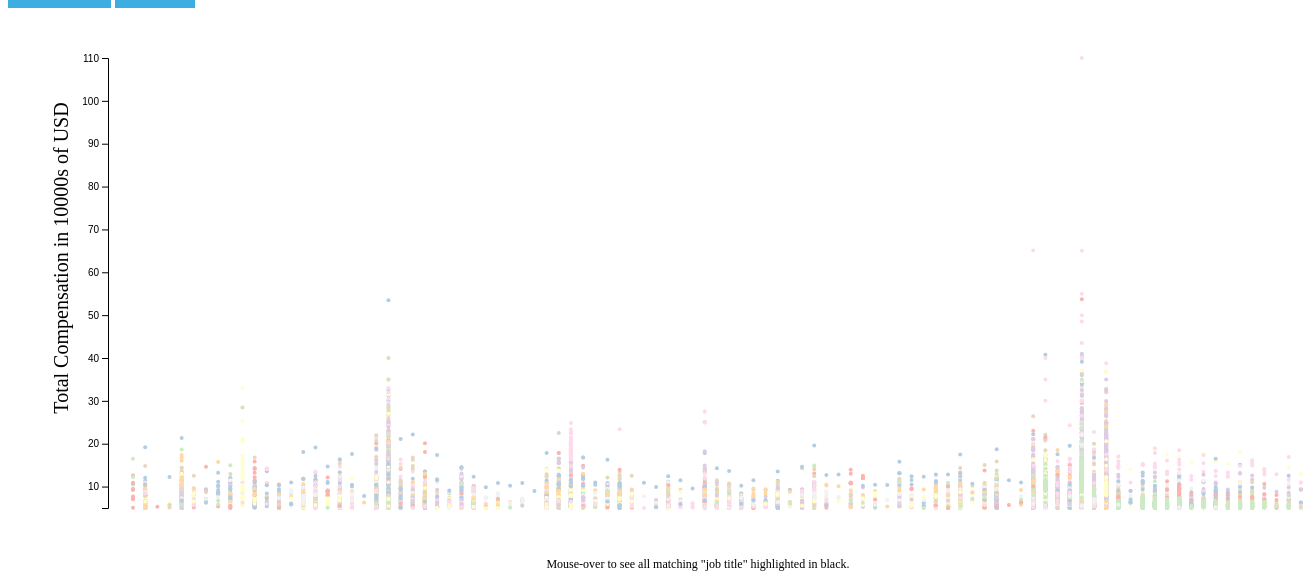
D3 v5 page, settled after 480 driven frames (8 s of simulated time); the page loaded 1 data file(s).


// ── js/bubblechart.js
function draw_bubble_data(the_data, colors_field, xaxis_field) {
    let max_salary = 0;
    let min_salary = 9999999999;
    let xaxis_field_domain = [];
    let caxis_field_domain = []
    for (let datum of the_data) {
        if (datum.total_compensation > max_salary) {
            max_salary = datum.total_compensation;
        }
        if (datum.total_compensation < min_salary) {
            min_salary = datum.total_compensation;
        }
        if (!(xaxis_field_domain.indexOf(datum[xaxis_field]) > -1)) {
            xaxis_field_domain.push(datum[xaxis_field]);
        }
        if (!(caxis_field_domain.indexOf(datum[colors_field]) > -1)) {
            caxis_field_domain.push(datum[colors_field]);
        }
    }

    max_salary = max_salary / 10000;
    min_salary = min_salary / 10000;

    let colors_field_pretty = colors_field.replace("_", " ");
    let xaxis_field_pretty = xaxis_field.replace("_", " ");


    // set up the bubblechart area
    var g = d3.select("#chart-area")
        .append("svg")
            .attr("width", width + margin.left + margin.right)
            .attr("height", height + margin.top + margin.bottom)
            .attr("id", "bubble_chart_svg")
        .append("g")
            .attr("transform", "translate(" + margin.left +
                ", " + margin.top + ")")
            .attr("id", "bubble_chart_g");

    var time = 0;

    // Scales
    var y = d3.scaleLinear()
        .range([0, height])
        .domain([max_salary, min_salary]);

    var x = d3.scaleBand()
        .range([0, width])
        .domain(xaxis_field_domain);

    var colorScale = d3.scaleOrdinal(d3.schemePastel1)
        .domain(caxis_field_domain);

    // Labels
    var xLabel = g.append("text")
        .attr("y", height + 20)
        .attr("x", width / 2)
        .attr("font-size", "18px")
        .attr("text-anchor", "middle")
        .text("");
    var cLabel = g.append("text")
        .attr("y", height + 40)
        .attr("x", width / 2)
        .attr("font-size", "18px")
        .attr("text-anchor", "middle")
        .text("");
    var infoLabel = g.append("text")
        .attr("y", height + 60)
        .attr("x", width / 2)
        .attr("font-size", "12px")
        .attr("text-anchor", "middle")
        .text(`Mouse-over to see all matching "${colors_field_pretty}" highlighted in black.`);

    var cBubble = g.append("circle")
        .attr("cy", height + 30)
        .attr("cx", 50)
        .attr("r", 20)
        .attr("stroke", "white")
        .attr("fill", "white")

    var yLabel = g.append("text")
        .attr("transform", "rotate(-90)")
        .attr("y", -40)
        .attr("x", -200)
        .attr("font-size", "20px")
        .attr("text-anchor", "middle")
        .text("Total Compensation in 10000s of USD")

    // Y Axis
    var yAxisCall = d3.axisLeft(y)
        .tickFormat(function(d){ return +d; });
    g.append("g")
        .attr("class", "y axis")
        .call(yAxisCall);


    let svg = d3.select("#bubble_chart_g");
    let color_index = {};

    let count = 0;
    for (let datum of the_data) {

        if (color_index[datum[colors_field]] == null) {
            color_index[datum[colors_field]] = [];
        }

        d3.selection.prototype.moveToFront = function() {
          return this.each(function(){
            this.parentNode.appendChild(this);
          });
        };

        function highlight(d) {
            xLabel.text(`${xaxis_field_pretty}: ${datum[xaxis_field]}`);
            cLabel.text(`${colors_field_pretty}: ${datum[colors_field]}`);
            cBubble.attr("fill", colorScale(datum[colors_field]));
            cBubble.attr("stroke", "black");
            for (let c of color_index[datum[colors_field]]) {
                c.attr("fill", "black");
                c.moveToFront();
            }
        }

        function unhighlight(d) {
            xLabel.text("");
            cLabel.text("");
            cBubble.attr("fill", "white");
            cBubble.attr("stroke", "white");
            for (let c of color_index[datum[colors_field]]) {
                c.attr("fill", colorScale(datum[colors_field]));
                c.moveToFront();
            }
        }

        let circ = svg.append("circle")
            .attr("cx", x(datum[xaxis_field]) + 25)
            .attr("cy", y(datum.total_compensation / 10000))
            .attr("r", 2)
            .attr("id", `bubble${count}`)
            .attr("fill", colorScale(datum[colors_field]))
            .attr("class", "bubble")
            .on("mouseover", highlight).on("mouseout", unhighlight);

        color_index[datum[colors_field]].push(circ);
        count += 1;
    }

}

// ── js/main.js

var margin = { left:100, right:20, top:50, bottom:100 };
var height = 600 - margin.top - margin.bottom, 
    width = 1300 - margin.left - margin.right;
var formattedData;

d3.csv("data/data_2019.csv").then(function(data) {

    // sanitize the data
    for (let index in data) {
        if (index == "columns") { continue; }
        data[index].forename = data[index].forename.trim();
        data[index].surname = data[index].surname.trim();
        data[index].agency = data[index].agency.trim();
        data[index].job_title = data[index].job_title.trim();
        data[index].compensation_without_bonuses = parseFloat(data[index].compensation_without_bonuses.replace(/[^0-9.-]+/g,""));
        if (data[index].bonuses == "") { data[index].bonuses = "0"; }
        data[index].bonuses = parseFloat(data[index].bonuses.replace(/[^0-9.-]+/g,""));
        data[index].total_compensation= parseFloat(data[index].total_compensation.replace(/[^0-9.-]+/g,""));
    }
    formattedData = data;
    draw_bubble_data(formattedData, "job_title", "agency");
    d3.select('#loadingtext').remove();
});

document.getElementById('bubbleAgencyButton').addEventListener("click", bubbleAgencyFunction, true);
document.getElementById('bubbleTitleButton').addEventListener("click", bubbleTitleFunction, true);
//document.getElementById('officeButton').addEventListener("click", officeFunction, false);
//document.getElementById('positionButton').addEventListener("click", positionFunction, false);

function bubbleAgencyFunction(){
    d3.select('#noBackend').remove();
    clearCanvas();
    setTimeout(draw_bubble_data, 1,formattedData, "job_title", "agency");
    d3.select('#loadingtext').remove()
};

function bubbleTitleFunction(){
    d3.select('#noBackend').remove();
    clearCanvas();;
    setTimeout(draw_bubble_data, 1,formattedData, "agency", "job_title");
    d3.select('#loadingtext').remove()
};

function officeFunction(){
    d3.select('#noBackend').remove();
    clearCanvas();
    d3.select('#loadingtext').remove();
    document.getElementById('row').insertAdjacentHTML('beforeend', '<div id="noBackend"><p>No office graph yet</p></div>');
};

function positionFunction(){
    d3.select('#noBackend').remove();
    clearCanvas();
    d3.select('#loadingtext').remove();
    document.getElementById('row').insertAdjacentHTML('beforeend', '<div id="noBackend"><p>No position graph yet</p></div>');
};

function clearCanvas(){
    d3.select('#chart-area').remove();
    document.getElementById('row').insertAdjacentHTML('beforeend', '<div id="loadingtext"><p>crunching data, please sit tight...</p></div>');
    document.getElementById('row').insertAdjacentHTML('beforeend', '<div id="chart-area"></div>');
};

### data: data/data_2019.csv
agency, surname, forename, job_title, compensation_without_bonuses, bonuses, total_compensation
GOVERNOR'S OFFICE, LEMOINE, LEIGH, ADMINISTRATION-GOV OFFICE, $91,985.00, , $91,985.00
GOVERNOR'S OFFICE, MCMASTER, HENRY, AGENCY HEAD, $106,078.00, , $106,078.00
GOVERNOR'S OFFICE, WALKER, EDGAR, EXECUTIVE STAFF-GOV OFFICE, $165,000.00, , $165,000.00
GOVERNOR'S OFFICE, WINDSOR, TOMMY, ADMINISTRATION-GOV OFFICE, $50,400.00, , $50,400.00
GOVERNOR'S OFFICE, QUATTRONE, KRISTY, ADMINISTRATION-GOV OFFICE, $70,173.00, , $70,173.00
GOVERNOR'S OFFICE, PLOWDEN, MARK, ADMINISTRATION-GOV OFFICE, $125,965.00, , $125,965.00
GOVERNOR'S OFFICE, PIPPIN, CHARLES, ADMINISTRATION-GOV OFFICE, $72,000.00, , $72,000.00
GOVERNOR'S OFFICE, SINGH, SYMRON, ADMINISTRATION-GOV OFFICE, $75,000.00, , $75,000.00
GOVERNOR'S OFFICE, SYMMES, BRIAN, ADMINISTRATION-GOV OFFICE, $77,000.00, , $77,000.00
GOVERNOR'S OFFICE, TAYLOR, RICHELE, EXECUTIVE STAFF-GOV OFFICE, $122,137.00, , $122,137.00
GOVERNOR'S OFFICE, LIMEHOUSE, THOMAS, ADMINISTRATION-GOV OFFICE, $109,000.00, , $109,000.00
GOVERNOR'S OFFICE, CLEVELAND, JOHN, ADMINISTRATION-GOV OFFICE, $95,000.00, , $95,000.00
GOVERNOR'S OFF-SLED, VANADORE, WILLIAM, SR CRIMINALIST, $52,268.00, , $52,268.00
GOVERNOR'S OFF-SLED, GREGORY, RICHARD, PROGRAM MANAGER II, $90,000.00, , $90,000.00
GOVERNOR'S OFF-SLED, JOHNSON, RICHARD, LAW ENFORCEMENT OFFICER IV, $63,647.00, , $63,647.00
GOVERNOR'S OFF-SLED, PUMPHREY IV, EDWARD, LAW ENFORCEMENT OFFICER IV, $76,511.00, , $76,511.00
GOVERNOR'S OFF-SLED, ROBERTSON, STEWART, PROGRAM MANAGER II, $92,230.00, , $92,230.00
GOVERNOR'S OFF-SLED, LESLIE, DAVID, LAW ENFORCEMENT OFFICER IV, $68,096.00, , $68,096.00
GOVERNOR'S OFF-SLED, ABRAHAM SR, JOHNNIE, LAW ENFORCEMENT OFFICER V, $83,856.00, , $83,856.00
GOVERNOR'S OFF-SLED, NAYLOR, MICHAEL, LAW ENFORCEMENT OFFICER IV, $71,324.00, , $71,324.00
GOVERNOR'S OFF-SLED, DONOHUE, EUGENE, LAW ENFORCEMENT OFFICER IV, $68,345.00, , $68,345.00
GOVERNOR'S OFF-SLED, WYNDHAM, STEPHEN, IT MANAGER I, $79,066.00, , $79,066.00
GOVERNOR'S OFF-SLED, WILLIAMS, GIANNA, LAW ENFORCEMENT OFFICER IV, $68,096.00, , $68,096.00
GOVERNOR'S OFF-SLED, BELL, WENDY, LAW ENFORCEMENT OFFICER V, $89,795.00, , $89,795.00
GOVERNOR'S OFF-SLED, REINHART, EMILY, LAW ENFORCEMENT OFFICER V, $91,368.00, , $91,368.00
GOVERNOR'S OFF-SLED, SKIDMORE, ERIC, PROGRAM MANAGER I, $76,634.00, , $76,634.00
GOVERNOR'S OFF-SLED, WEIS, JEREMY, LAW ENFORCEMENT OFFICER IV, $56,020.00, , $56,020.00
GOVERNOR'S OFF-SLED, SEARS, ROBERT, LAW ENFORCEMENT OFFICER IV, $76,439.00, , $76,439.00
GOVERNOR'S OFF-SLED, FORD, SHERON, LAW ENFORCEMENT OFFICER IV, $57,957.00, , $57,957.00
GOVERNOR'S OFF-SLED, STUCKEY III, ALFRED, LAW ENFORCEMENT OFFICER IV, $69,385.00, , $69,385.00
GOVERNOR'S OFF-SLED, ANTLEY, GREG, LAW ENFORCEMENT OFFICER IV, $62,460.00, , $62,460.00
GOVERNOR'S OFF-SLED, DRIGGERS, BETHANY, LAW ENFORCEMENT OFFICER IV, $59,257.00, , $59,257.00
GOVERNOR'S OFF-SLED, TEMPLE, JENNIE, PROGRAM MANAGER II, $92,925.00, , $92,925.00
GOVERNOR'S OFF-SLED, CARTER, CECIL, LAW ENFORCEMENT OFFICER IV, $61,696.00, , $61,696.00
GOVERNOR'S OFF-SLED, SCHAEKEL, WILLIAM, LAW ENFORCEMENT OFFICER IV, $55,831.00, , $55,831.00
GOVERNOR'S OFF-SLED, MCCORMACK, MARIBETH, SR CRIMINALIST, $60,978.00, , $60,978.00
GOVERNOR'S OFF-SLED, THROWER, KEITH, LAW ENFORCEMENT OFFICER IV, $68,096.00, , $68,096.00
GOVERNOR'S OFF-SLED, MOSKAL, MICHAEL, SR CRIMINALIST, $59,666.00, , $59,666.00
GOVERNOR'S OFF-SLED, SEALS, STERLING, LAW ENFORCEMENT OFFICER IV, $67,000.00, , $67,000.00
GOVERNOR'S OFF-SLED, WASIAK, FARAND, LAW ENFORCEMENT OFFICER IV, $66,258.00, , $66,258.00
GOVERNOR'S OFF-SLED, ROBERTSON, THOMAS, LAW ENFORCEMENT OFFICER V, $74,033.00, , $74,033.00
GOVERNOR'S OFF-SLED, EICHENMILLER, MICHELE, SR CRIMINALIST, $63,073.00, , $63,073.00
GOVERNOR'S OFF-SLED, MEEH, PAUL, SR CRIMINALIST, $62,175.00, , $62,175.00
GOVERNOR'S OFF-SLED, CONNELL, ROBERT, PROGRAM MANAGER II, $93,503.00, , $93,503.00
GOVERNOR'S OFF-SLED, GRAMBOW, TIMOTHY, SR CRIMINALIST, $60,909.00, , $60,909.00
GOVERNOR'S OFF-SLED, STEPPE IV, CLAUDE, LAW ENFORCEMENT OFFICER V, $81,909.00, , $81,909.00
GOVERNOR'S OFF-SLED, BROWN, JENNIFER, SR CRIMINALIST, $57,541.00, , $57,541.00
GOVERNOR'S OFF-SLED, FLETCHER, MEGAN, SR CRIMINALIST, $59,591.00, , $59,591.00
GOVERNOR'S OFF-SLED, GILL, IDELPRINE, HUMAN RESOURCE MANAGER I, $50,604.00, , $50,604.00
GOVERNOR'S OFF-SLED, HUGHEY, CHRISTOPHER, PROGRAM MANAGER III, $120,445.00, , $120,445.00
GOVERNOR'S OFF-SLED, CARTER, TINA, LAW ENFORCEMENT OFFICER IV, $67,000.00, , $67,000.00
GOVERNOR'S OFF-SLED, HARLEY, SHAUN, LAW ENFORCEMENT OFFICER IV, $69,385.00, , $69,385.00
GOVERNOR'S OFF-SLED, STANLEY, STEPHANIE, SR CRIMINALIST, $58,221.00, , $58,221.00
GOVERNOR'S OFF-SLED, RICHARDSON, KATHRYN, EXECUTIVE ASSISTANT III, $87,753.00, , $87,753.00
GOVERNOR'S OFF-SLED, BLACK, LYNN, SR CRIMINALIST, $62,643.00, , $62,643.00
GOVERNOR'S OFF-SLED, WILSON, LAURA, HUMAN RESOURCES DIRECTOR I, $76,110.00, , $76,110.00
GOVERNOR'S OFF-SLED, NEILL, RYAN, LAW ENFORCEMENT OFFICER V, $85,875.00, , $85,875.00
GOVERNOR'S OFF-SLED, CROMER, SUZANN, SR CRIMINALIST, $66,048.00, , $66,048.00
GOVERNOR'S OFF-SLED, DOVE, DAVID, LAW ENFORCEMENT OFFICER IV, $73,867.00, , $73,867.00
GOVERNOR'S OFF-SLED, WEIR, CLIFTON, PROGRAM MANAGER II, $82,935.00, , $82,935.00
... 21,624 more rows